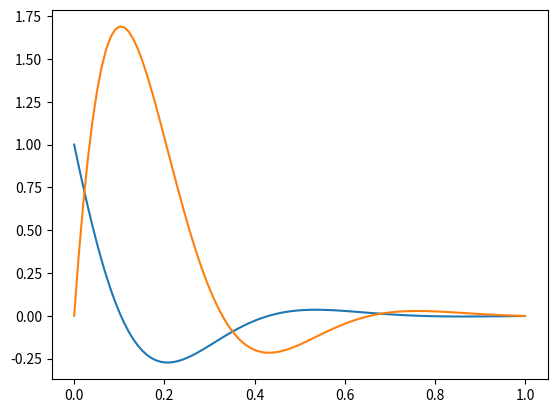

This figure's Python source:
import numpy as np
import math
import matplotlib.pyplot as plt
from scipy import linalg
import sys
import time


### Initial values:
a = 100
v = 7
r = 1

t_final = 5
N = 100        # number of grid points

## Constants:
h = t_final/N # step length
k = h**2*a/(2*r)

## 

x = np.zeros(N)
y= np.zeros(N)
vx = np.zeros(N)
vy = np.zeros(N)
x[0] = r
y[0] = 0
vx[0] = 0
vy[0] = v


for i in range(N-1):
	x[i+1] = x[i] + h*vx[i] - k*x[i]
	y[i+1] = y[i] + h*vy[i] - k*y[i]
	vx[i+1] = vx[i] - k*(x[i+1] + x[i])
	vy[i+1] = vy[i] - k*(y[i+1] + y[i])

axis = np.linspace(0,r, num =N)
plt.plot(axis, x, axis, y)
plt.show()
